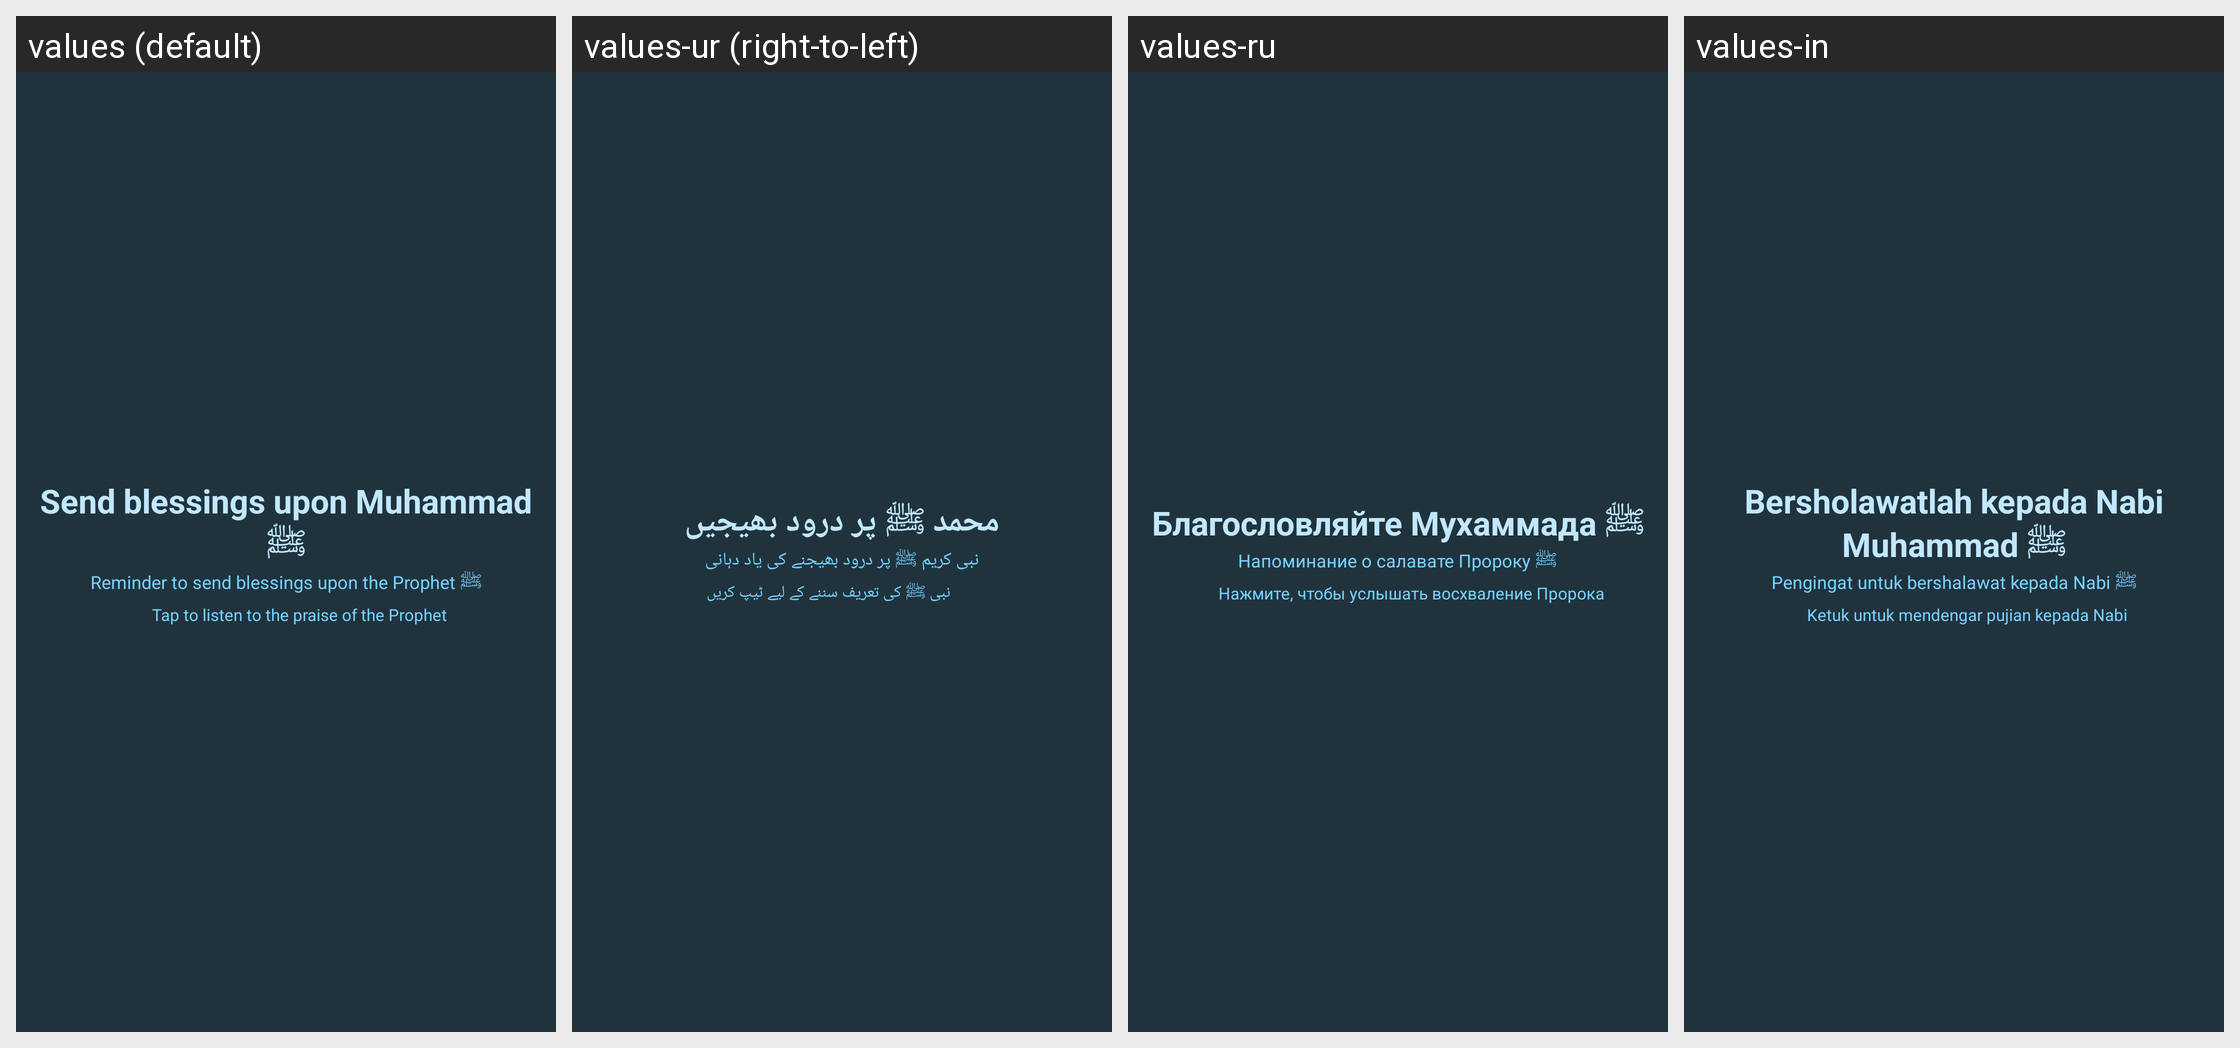

This grid shows one Android layout under several languages. Give, for every string resource on the screen, its name, the default text and each shown locale's text.
Android screen res/layout/salawat_widget_loading.xml rendered under 4 locales, left to right: values (default), values-ur (right-to-left), values-ru, values-in. Device: Nexus 5 (rendered at 1080×1920; each locale shown at half size, 540×960, under a caption strip naming it); theme Theme.ShafeeZekr.
Other locales in the repository, not shown: values-ar, values-de, values-fa, values-tr.
Strings drawn on this screen, with the default value and each locale's value (text and hints the layout hard-codes appear in the picture but are not listed):

notification_title
  values: Send blessings upon Muhammad ﷺ
  values-ur: محمد ﷺ پر درود بھیجیں
  values-ru: Благословляйте Мухаммада ﷺ
  values-in: Bersholawatlah kepada Nabi Muhammad ﷺ

home_subtitle
  values: Reminder to send blessings upon the Prophet ﷺ
  values-ur: نبی کریم ﷺ پر درود بھیجنے کی یاد دہانی
  values-ru: Напоминание о салавате Пророку ﷺ
  values-in: Pengingat untuk bershalawat kepada Nabi ﷺ

tap_to_listen
  values: Tap to listen to the praise of the Prophet
  values-ur: نبی ﷺ کی تعریف سننے کے لیے ٹیپ کریں
  values-ru: Нажмите, чтобы услышать восхваление Пророка
  values-in: Ketuk untuk mendengar pujian kepada Nabi
